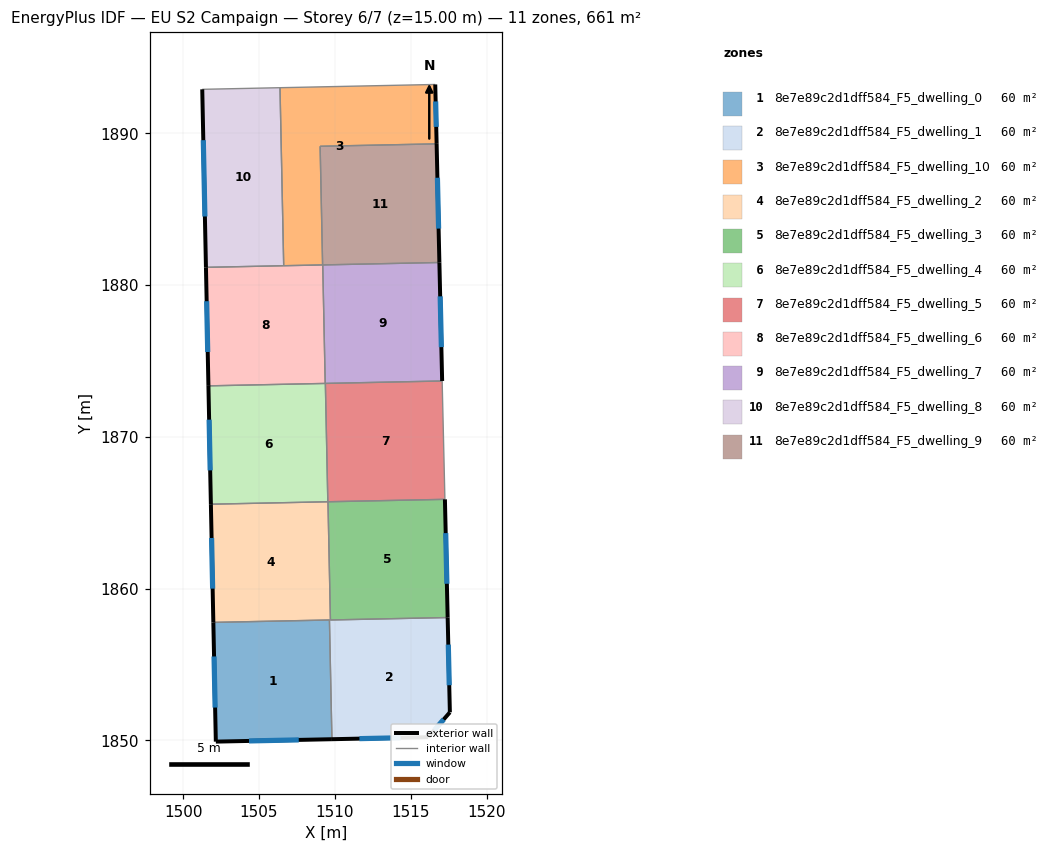
=== STOREY PLAN SPEC (per zone: floor XY polygon, exterior-wall plan segments, windows/doors) ===
zone 1: 8e7e89c2d1dff584_F5_dwelling_0  (60.1 m²)
  floor: (1509.65, 1857.94) (1509.81, 1850.08) (1502.16, 1849.92) (1501.99, 1857.78)
  exterior wall: (1502.16, 1849.92) – (1509.81, 1850.08)  [7.7 m]
    window: (1504.34, 1849.97) – (1507.62, 1850.04)  [4.2 m²]
  exterior wall: (1501.99, 1857.78) – (1502.16, 1849.92)  [7.9 m]
    window: (1502.04, 1855.53) – (1502.11, 1852.17)  [4.3 m²]
  interior walls: 2
zone 2: 8e7e89c2d1dff584_F5_dwelling_1  (60.1 m²)
  floor: (1517.43, 1858.10) (1517.58, 1851.86) (1516.15, 1850.21) (1509.81, 1850.08) (1509.65, 1857.94)
  exterior wall: (1517.58, 1851.86) – (1517.43, 1858.10)  [6.2 m]
    window: (1517.54, 1853.64) – (1517.48, 1856.32)  [3.4 m²]
  exterior wall: (1516.15, 1850.21) – (1517.58, 1851.86)  [2.2 m]
    window: (1516.56, 1850.68) – (1517.17, 1851.39)  [1.2 m²]
  exterior wall: (1509.81, 1850.08) – (1516.15, 1850.21)  [6.3 m]
    window: (1511.62, 1850.12) – (1514.34, 1850.18)  [3.5 m²]
  interior walls: 3
zone 3: 8e7e89c2d1dff584_F5_dwelling_10  (60.1 m²)
  floor: (1516.62, 1893.22) (1516.71, 1889.31) (1509.03, 1889.15) (1509.19, 1881.33) (1506.63, 1881.28) (1506.39, 1893.01)
  exterior wall: (1516.71, 1889.31) – (1516.62, 1893.22)  [3.9 m]
    window: (1516.68, 1890.43) – (1516.64, 1892.11)  [2.2 m²]
  interior walls: 5
zone 4: 8e7e89c2d1dff584_F5_dwelling_2  (60.1 m²)
  floor: (1509.55, 1865.73) (1509.71, 1857.94) (1501.99, 1857.78) (1501.83, 1865.57)
  exterior wall: (1501.83, 1865.57) – (1501.99, 1857.78)  [7.8 m]
    window: (1501.88, 1863.34) – (1501.95, 1860.00)  [4.3 m²]
  interior walls: 4
zone 5: 8e7e89c2d1dff584_F5_dwelling_3  (60.1 m²)
  floor: (1517.25, 1865.89) (1517.43, 1858.10) (1509.71, 1857.94) (1509.55, 1865.73)
  exterior wall: (1517.43, 1858.10) – (1517.25, 1865.89)  [7.8 m]
    window: (1517.38, 1860.33) – (1517.30, 1863.66)  [4.3 m²]
  interior walls: 3
zone 6: 8e7e89c2d1dff584_F5_dwelling_4  (60.1 m²)
  floor: (1509.38, 1873.53) (1509.54, 1865.73) (1501.83, 1865.57) (1501.67, 1873.37)
  exterior wall: (1501.67, 1873.37) – (1501.83, 1865.57)  [7.8 m]
    window: (1501.72, 1871.14) – (1501.79, 1867.79)  [4.3 m²]
  interior walls: 3
zone 7: 8e7e89c2d1dff584_F5_dwelling_5  (60.1 m²)
  floor: (1517.07, 1873.69) (1517.25, 1865.89) (1509.54, 1865.73) (1509.38, 1873.53)
  interior walls: 4
zone 8: 8e7e89c2d1dff584_F5_dwelling_6  (60.1 m²)
  floor: (1509.20, 1881.33) (1509.37, 1873.53) (1501.67, 1873.37) (1501.51, 1881.17)
  exterior wall: (1501.51, 1881.17) – (1501.67, 1873.37)  [7.8 m]
    window: (1501.55, 1878.94) – (1501.62, 1875.60)  [4.3 m²]
  interior walls: 4
zone 9: 8e7e89c2d1dff584_F5_dwelling_7  (60.1 m²)
  floor: (1516.89, 1881.49) (1517.07, 1873.69) (1509.37, 1873.53) (1509.20, 1881.33)
  exterior wall: (1517.07, 1873.69) – (1516.89, 1881.49)  [7.8 m]
    window: (1517.02, 1875.92) – (1516.94, 1879.26)  [4.3 m²]
  interior walls: 3
zone 10: 8e7e89c2d1dff584_F5_dwelling_8  (60.1 m²)
  floor: (1506.39, 1893.01) (1506.63, 1881.28) (1501.51, 1881.17) (1501.26, 1892.90)
  exterior wall: (1501.26, 1892.90) – (1501.51, 1881.17)  [11.7 m]
    window: (1501.33, 1889.55) – (1501.44, 1884.52)  [6.5 m²]
  interior walls: 3
zone 11: 8e7e89c2d1dff584_F5_dwelling_9  (60.1 m²)
  floor: (1516.71, 1889.31) (1516.89, 1881.49) (1509.19, 1881.33) (1509.03, 1889.15)
  exterior wall: (1516.89, 1881.49) – (1516.71, 1889.31)  [7.8 m]
    window: (1516.84, 1883.73) – (1516.76, 1887.08)  [4.3 m²]
  interior walls: 3

=== DERIVED (storey summary) ===
Building: EU S2 Campaign
Storey: 6 of 7  (floor level z = 15.00 m)
Storey gross floor area: 661.2 m²
Zones on this storey: 11
  - 8e7e89c2d1dff584_F5_dwelling_0: floor 60.1 m²; exterior wall 15.5 m (46.5 m²); 2 window(s) 8.5 m²; WWR 18.4%
  - 8e7e89c2d1dff584_F5_dwelling_1: floor 60.1 m²; exterior wall 14.8 m (44.3 m²); 3 window(s) 8.1 m²; WWR 18.4%
  - 8e7e89c2d1dff584_F5_dwelling_10: floor 60.1 m²; exterior wall 3.9 m (11.7 m²); 1 window(s) 2.2 m²; WWR 18.4%
  - 8e7e89c2d1dff584_F5_dwelling_2: floor 60.1 m²; exterior wall 7.8 m (23.4 m²); 1 window(s) 4.3 m²; WWR 18.4%
  - 8e7e89c2d1dff584_F5_dwelling_3: floor 60.1 m²; exterior wall 7.8 m (23.4 m²); 1 window(s) 4.3 m²; WWR 18.4%
  - 8e7e89c2d1dff584_F5_dwelling_4: floor 60.1 m²; exterior wall 7.8 m (23.4 m²); 1 window(s) 4.3 m²; WWR 18.4%
  - 8e7e89c2d1dff584_F5_dwelling_5: floor 60.1 m²
  - 8e7e89c2d1dff584_F5_dwelling_6: floor 60.1 m²; exterior wall 7.8 m (23.4 m²); 1 window(s) 4.3 m²; WWR 18.4%
  - 8e7e89c2d1dff584_F5_dwelling_7: floor 60.1 m²; exterior wall 7.8 m (23.4 m²); 1 window(s) 4.3 m²; WWR 18.4%
  - 8e7e89c2d1dff584_F5_dwelling_8: floor 60.1 m²; exterior wall 11.7 m (35.2 m²); 1 window(s) 6.5 m²; WWR 18.4%
  - 8e7e89c2d1dff584_F5_dwelling_9: floor 60.1 m²; exterior wall 7.8 m (23.5 m²); 1 window(s) 4.3 m²; WWR 18.4%
Zone adjacency (shared interzone walls):
  - 8e7e89c2d1dff584_F5_dwelling_0 ↔ 8e7e89c2d1dff584_F5_dwelling_1
  - 8e7e89c2d1dff584_F5_dwelling_0 ↔ 8e7e89c2d1dff584_F5_dwelling_2
  - 8e7e89c2d1dff584_F5_dwelling_1 ↔ 8e7e89c2d1dff584_F5_dwelling_2
  - 8e7e89c2d1dff584_F5_dwelling_1 ↔ 8e7e89c2d1dff584_F5_dwelling_3
  - 8e7e89c2d1dff584_F5_dwelling_10 ↔ 8e7e89c2d1dff584_F5_dwelling_6
  - 8e7e89c2d1dff584_F5_dwelling_10 ↔ 8e7e89c2d1dff584_F5_dwelling_8
  - 8e7e89c2d1dff584_F5_dwelling_10 ↔ 8e7e89c2d1dff584_F5_dwelling_9
  - 8e7e89c2d1dff584_F5_dwelling_2 ↔ 8e7e89c2d1dff584_F5_dwelling_3
  - 8e7e89c2d1dff584_F5_dwelling_2 ↔ 8e7e89c2d1dff584_F5_dwelling_4
  - 8e7e89c2d1dff584_F5_dwelling_3 ↔ 8e7e89c2d1dff584_F5_dwelling_5
  - 8e7e89c2d1dff584_F5_dwelling_4 ↔ 8e7e89c2d1dff584_F5_dwelling_5
  - 8e7e89c2d1dff584_F5_dwelling_4 ↔ 8e7e89c2d1dff584_F5_dwelling_6
  - 8e7e89c2d1dff584_F5_dwelling_5 ↔ 8e7e89c2d1dff584_F5_dwelling_7
  - 8e7e89c2d1dff584_F5_dwelling_6 ↔ 8e7e89c2d1dff584_F5_dwelling_7
  - 8e7e89c2d1dff584_F5_dwelling_6 ↔ 8e7e89c2d1dff584_F5_dwelling_8
  - 8e7e89c2d1dff584_F5_dwelling_7 ↔ 8e7e89c2d1dff584_F5_dwelling_9